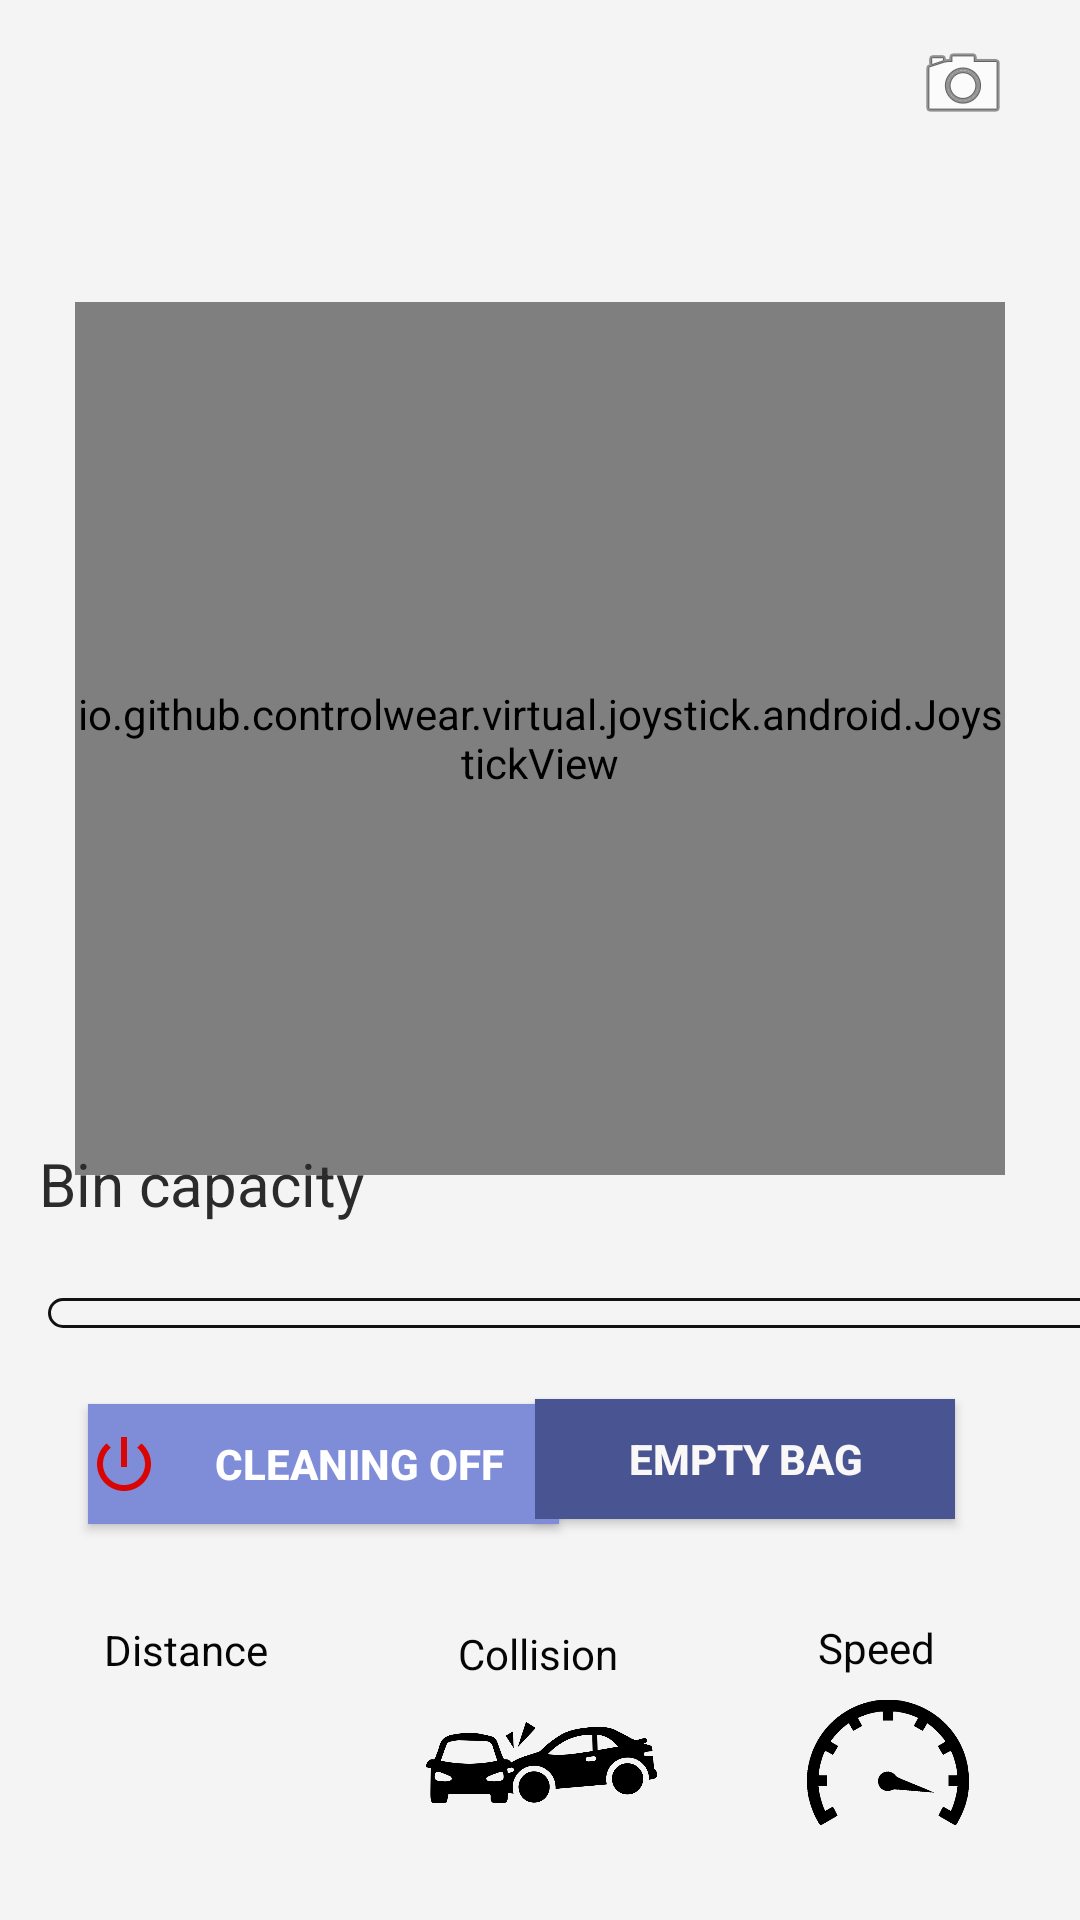

Layout XML and referenced resources for this Android screen:
<!-- AndroidManifest.xml: application theme Theme.Firstapp -->
<!-- res/layout/activity_manual_option.xml -->
<?xml version="1.0" encoding="utf-8"?>
<androidx.constraintlayout.widget.ConstraintLayout xmlns:android="http://schemas.android.com/apk/res/android"
    xmlns:app="http://schemas.android.com/apk/res-auto"
    xmlns:tools="http://schemas.android.com/tools"
    android:layout_width="match_parent"
    android:layout_height="match_parent"
    android:background="#4FDDDCDD">


    <io.github.controlwear.virtual.joystick.android.JoystickView
        android:id="@+id/joystickView_left"
        android:layout_width="310dp"
        android:layout_height="291dp"
        android:background="@drawable/joystick_back"
        app:JV_backgroundSizeRatio="50%"
        app:JV_buttonImage="@drawable/blueball"
        app:JV_buttonSizeRatio="50%"
        app:JV_fixedCenter="false"
        app:layout_constraintBottom_toBottomOf="parent"
        app:layout_constraintEnd_toEndOf="parent"
        app:layout_constraintStart_toStartOf="parent"
        app:layout_constraintTop_toTopOf="parent"
        app:layout_constraintVertical_bias="0.288" />

    <ImageButton
        android:id="@+id/camera"
        android:layout_width="57dp"
        android:layout_height="24dp"
        android:layout_marginTop="16dp"
        android:background="@null"
        android:text=""
        app:layout_constraintEnd_toEndOf="parent"
        app:layout_constraintHorizontal_bias="0.965"
        app:layout_constraintStart_toStartOf="parent"
        app:layout_constraintTop_toTopOf="parent"
        app:srcCompat="@android:drawable/ic_menu_camera" />

    <ImageView
        android:id="@+id/imageView4"
        android:layout_width="57dp"
        android:layout_height="58dp"
        app:layout_constraintBottom_toBottomOf="parent"
        app:layout_constraintEnd_toEndOf="parent"
        app:layout_constraintHorizontal_bias="0.104"
        app:layout_constraintStart_toStartOf="parent"
        app:layout_constraintTop_toTopOf="parent"
        app:layout_constraintVertical_bias="0.95"
        app:srcCompat="@drawable/_17566" />

    <ImageView
        android:id="@+id/imageView5"
        android:layout_width="77dp"
        android:layout_height="47dp"
        app:layout_constraintBottom_toBottomOf="parent"
        app:layout_constraintEnd_toEndOf="parent"
        app:layout_constraintHorizontal_bias="0.502"
        app:layout_constraintStart_toStartOf="parent"
        app:layout_constraintTop_toTopOf="parent"
        app:layout_constraintVertical_bias="0.951"
        app:srcCompat="@drawable/collision" />

    <TextView
        android:id="@+id/textView"
        android:layout_width="wrap_content"
        android:layout_height="wrap_content"
        android:text="Distance"
        android:textColor="#050505"
        app:layout_constraintBottom_toBottomOf="parent"
        app:layout_constraintEnd_toEndOf="parent"
        app:layout_constraintHorizontal_bias="0.114"
        app:layout_constraintStart_toStartOf="parent"
        app:layout_constraintTop_toTopOf="parent"
        app:layout_constraintVertical_bias="0.87" />

    <ImageView
        android:id="@+id/imageView6"
        android:layout_width="54dp"
        android:layout_height="47dp"
        app:layout_constraintBottom_toBottomOf="parent"
        app:layout_constraintEnd_toEndOf="parent"
        app:layout_constraintHorizontal_bias="0.879"
        app:layout_constraintStart_toStartOf="parent"
        app:layout_constraintTop_toTopOf="parent"
        app:layout_constraintVertical_bias="0.951"
        app:srcCompat="@drawable/speed" />

    <TextView
        android:id="@+id/textView6"
        android:layout_width="wrap_content"
        android:layout_height="wrap_content"
        android:text="Collision"
        android:textColor="#050505"
        app:layout_constraintBottom_toBottomOf="parent"
        app:layout_constraintEnd_toEndOf="parent"
        app:layout_constraintHorizontal_bias="0.498"
        app:layout_constraintStart_toStartOf="parent"
        app:layout_constraintTop_toTopOf="parent"
        app:layout_constraintVertical_bias="0.872" />

    <TextView
        android:id="@+id/distance"
        android:layout_width="59dp"
        android:layout_height="28dp"
        android:layout_marginTop="4dp"
        android:contentDescription="traveled distance"
        android:textColor="#070000"
        app:layout_constraintBottom_toBottomOf="parent"
        app:layout_constraintEnd_toEndOf="parent"
        app:layout_constraintHorizontal_bias="0.105"
        app:layout_constraintStart_toStartOf="parent"
        app:layout_constraintTop_toBottomOf="@+id/progressBar"
        app:layout_constraintVertical_bias="0.984" />

    <TextView
        android:id="@+id/textView7"
        android:layout_width="50dp"
        android:layout_height="19dp"
        android:text="Speed"
        android:textColor="#050505"
        app:layout_constraintBottom_toBottomOf="parent"
        app:layout_constraintEnd_toEndOf="parent"
        app:layout_constraintHorizontal_bias="0.88"
        app:layout_constraintStart_toStartOf="parent"
        app:layout_constraintTop_toTopOf="parent"
        app:layout_constraintVertical_bias="0.869" />

    <TextView
        android:id="@+id/front"
        android:layout_width="92dp"
        android:layout_height="25dp"
        android:textColor="#020202"
        app:layout_constraintBottom_toBottomOf="parent"
        app:layout_constraintEnd_toEndOf="parent"
        app:layout_constraintHorizontal_bias="0.526"
        app:layout_constraintStart_toStartOf="parent"
        app:layout_constraintTop_toTopOf="parent"
        app:layout_constraintVertical_bias="0.988" />

    <TextView
        android:id="@+id/speed"
        android:layout_width="70dp"
        android:layout_height="32dp"
        android:layout_marginTop="2dp"
        android:textColor="#020202"
        app:layout_constraintBottom_toBottomOf="parent"
        app:layout_constraintEnd_toEndOf="parent"
        app:layout_constraintHorizontal_bias="0.906"
        app:layout_constraintStart_toStartOf="parent"
        app:layout_constraintTop_toBottomOf="@+id/imageView6"
        app:layout_constraintVertical_bias="0.0" />

    <ToggleButton
        android:id="@+id/start"
        android:layout_width="157dp"
        android:layout_height="40dp"
        android:layout_marginTop="40dp"
        android:background="#7F8CD8"
        android:drawableStart="@drawable/selector"
        android:textColor="#FFFFFF"
        android:textOff="Cleaning off"
        android:textOn="Cleaning on"
        android:textSize="14sp"
        android:textStyle="bold"
        app:layout_constraintBottom_toBottomOf="parent"
        app:layout_constraintEnd_toEndOf="parent"
        app:layout_constraintHorizontal_bias="0.145"
        app:layout_constraintStart_toStartOf="parent"
        app:layout_constraintTop_toTopOf="parent"
        app:layout_constraintVertical_bias="0.764" />


    <Button
        android:id="@+id/empty_b"
        android:layout_width="140dp"
        android:layout_height="40dp"
        android:background="#605454"
        android:text="empty bag"
        android:textColor="#FAF7F7"
        android:textStyle="bold"
        app:backgroundTint="#495493"
        app:layout_constraintBottom_toBottomOf="@+id/front"
        app:layout_constraintEnd_toEndOf="parent"
        app:layout_constraintHorizontal_bias="0.811"
        app:layout_constraintStart_toStartOf="parent"
        app:layout_constraintTop_toTopOf="parent"
        app:layout_constraintVertical_bias="0.787"
        app:strokeColor="#534D4D" />

    <TextView
        android:id="@+id/textView9"
        android:layout_width="wrap_content"
        android:layout_height="wrap_content"
        android:text="Bin capacity"
        android:textColor="#2C2B2B"
        android:textSize="20sp"
        app:layout_constraintBottom_toBottomOf="@+id/front"
        app:layout_constraintEnd_toEndOf="parent"
        app:layout_constraintHorizontal_bias="0.052"
        app:layout_constraintStart_toStartOf="parent"
        app:layout_constraintTop_toTopOf="parent"
        app:layout_constraintVertical_bias="0.629" />

    <ProgressBar
        android:id="@+id/progressBar"
        style="?android:attr/progressBarStyleHorizontal"
        android:layout_width="376dp"
        android:layout_height="10dp"
        android:layout_marginStart="16dp"
        android:progressDrawable="@drawable/progressbar"
        app:layout_constraintBottom_toBottomOf="parent"
        app:layout_constraintStart_toStartOf="parent"
        app:layout_constraintTop_toTopOf="parent"
        app:layout_constraintVertical_bias="0.687" />

    <TextView
        android:id="@+id/textView10"
        android:layout_width="wrap_content"
        android:layout_height="wrap_content"
        android:layout_marginBottom="9dp"
        android:textSize="16sp"
        app:layout_constraintBottom_toTopOf="@+id/progressBar"
        app:layout_constraintEnd_toEndOf="parent"
        app:layout_constraintHorizontal_bias="0.498"
        app:layout_constraintStart_toStartOf="parent"
        app:layout_constraintTop_toTopOf="parent"
        app:layout_constraintVertical_bias="1.0" />

</androidx.constraintlayout.widget.ConstraintLayout>
<!-- resources referenced by this layout -->
<resources>
  <!-- drawable blueball: png bitmap (drawable, 35215 bytes) -->
  <!-- drawable collision: png bitmap (drawable, 21726 bytes) -->
  <!-- drawable joystick_back: png bitmap (drawable, 68897 bytes) -->
  <!-- drawable progressbar (drawable) -->
  <?xml version="1.0" encoding="utf-8"?>
  <layer-list xmlns:android="http://schemas.android.com/apk/res/android">
      <item android:id="@android:id/background">
          <shape>
              <corners android:radius="15dip" />
              <stroke android:width="1dp" android:color="#111112" />
          </shape>
      </item>
  
      <item android:id="@android:id/secondaryProgress">
          <clip
              android:layout_width="match_parent"
              android:layout_height="match_parent">
              <shape>
                  <corners android:radius="5dip" />
                  <gradient
                      android:angle="270"
                      android:centerColor="#00000000"
                      android:centerY="0.75"
                      android:endColor="#7F8CD8"
                      android:startColor="#7F8CD8"
  
                      />
              </shape>
          </clip>
      </item>
  
  
  
  
      <item
          android:id="@android:id/progress"
          android:top="2dp"
          android:bottom="2dp"
          android:left="2dp"
          android:right="2dp">
          <clip>
              <shape>
                  <corners
                      android:radius="5dip" />
                  <gradient
                      android:startColor="#3F51B5"
                      android:endColor="#3F51B5"
                      android:angle="270" />
              </shape>
          </clip>
      </item>
  </layer-list>
  <!-- drawable selector (drawable) -->
  <?xml version="1.0" encoding="utf-8"?>
  <selector xmlns:android="http://schemas.android.com/apk/res/android">
     <item android:state_checked="true" android:drawable="@drawable/ic_power_on"/>
      <item android:state_checked="false" android:drawable="@drawable/ic_power_off"/>
  </selector>
  <!-- drawable speed: png bitmap (drawable, 24110 bytes) -->
  <style name="Theme.Firstapp" parent="Theme.MaterialComponents.DayNight.DarkActionBar">
          
          <item name="colorPrimary">#2A3CA1</item>
          <item name="colorPrimaryVariant">#07197A</item>
          <item name="colorOnPrimary">@color/white</item>
          
          <item name="colorSecondary">@color/teal_200</item>
          <item name="colorSecondaryVariant">@color/teal_700</item>
          <item name="colorOnSecondary">@color/black</item>
          
          <item name="android:statusBarColor" tools:targetApi="l">?attr/colorPrimaryVariant</item>
          
      </style>
  <!-- drawable ic_power_on (drawable) -->
  <vector android:height="24dp" android:tint="#27770A"
      android:viewportHeight="24" android:viewportWidth="24"
      android:width="24dp" xmlns:android="http://schemas.android.com/apk/res/android">
      <path android:fillColor="@android:color/white" android:pathData="M13,3h-2v10h2L13,3zM17.83,5.17l-1.42,1.42C17.99,7.86 19,9.81 19,12c0,3.87 -3.13,7 -7,7s-7,-3.13 -7,-7c0,-2.19 1.01,-4.14 2.58,-5.42L6.17,5.17C4.23,6.82 3,9.26 3,12c0,4.97 4.03,9 9,9s9,-4.03 9,-9c0,-2.74 -1.23,-5.18 -3.17,-6.83z"/>
  </vector>
  <!-- drawable ic_power_off (drawable) -->
  <vector android:height="24dp" android:tint="#D90404"
      android:viewportHeight="24" android:viewportWidth="24"
      android:width="24dp" xmlns:android="http://schemas.android.com/apk/res/android">
      <path android:fillColor="@android:color/white" android:pathData="M13,3h-2v10h2L13,3zM17.83,5.17l-1.42,1.42C17.99,7.86 19,9.81 19,12c0,3.87 -3.13,7 -7,7s-7,-3.13 -7,-7c0,-2.19 1.01,-4.14 2.58,-5.42L6.17,5.17C4.23,6.82 3,9.26 3,12c0,4.97 4.03,9 9,9s9,-4.03 9,-9c0,-2.74 -1.23,-5.18 -3.17,-6.83z"/>
  </vector>
  <!-- not gathered from this repository: default colours our renderer supplied (Android Studio template values) -->
  <color name="teal_200">#FF03DAC5</color>
  <color name="teal_700">#FF018786</color>
  <color name="black">#FF000000</color>
  <color name="white">#FFFFFFFF</color>
</resources>
